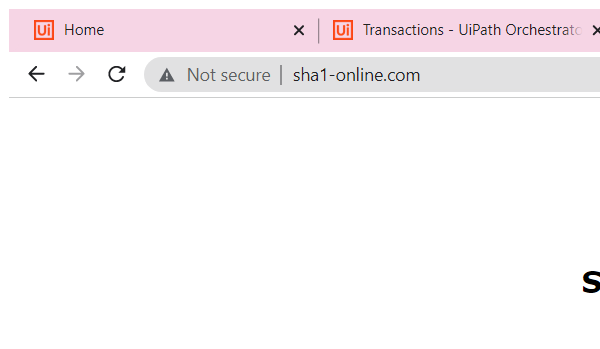
Task: Robotic Enterprise Framework
Workflow: Hash_Key_Value

Step 1: Attach Browser 'chrome.exe  SHA1 online' in window 'SHA1 online' (chrome.exe)

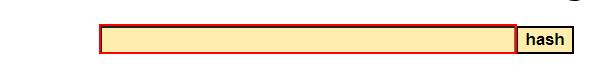
Step 2: type [in_HashKey] into the text box

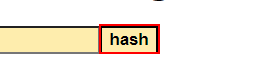
Step 3: click on the text box

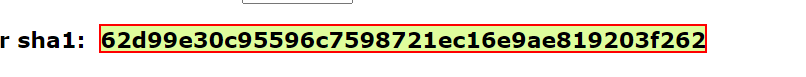
Step 4: get-text from the element
